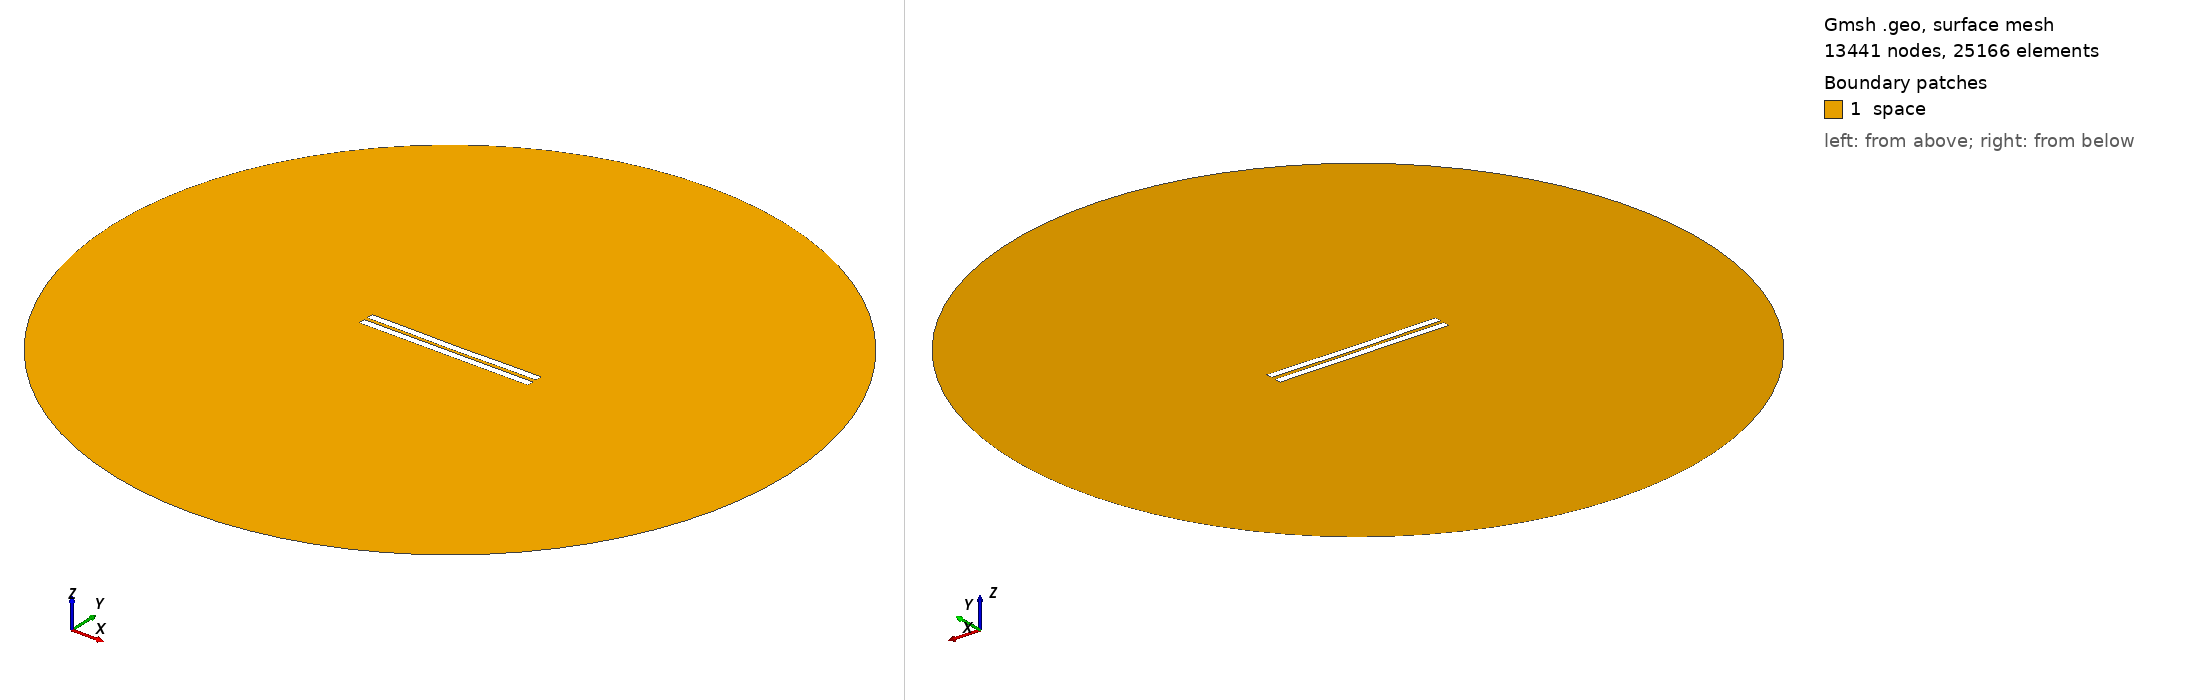

Gmsh geometry script, surface-meshed: 13441 nodes, 25166 surface elements. Boundary patches (legend numbers): 1 space. Left view from above one corner, right view from below the opposite corner. Legend entries are the model's physical surfaces. The drawing asked Gmsh for element sizes between 1% and 20% of the model's largest extent; the script's own settings can give other sizes.

=== 2139.geo (drawn) ===
//---------------------------------------
// Geometry kernel
//---------------------------------------

SetFactory("OpenCASCADE");



//---------------------------------------
// Parameters of the geometry
//---------------------------------------

// Overetch of the upper plate
overetch = 0.0;

// Distance between the plates
distance = 2.25;

// Discretization over the x axis (for the deformation)
nx = 50; 

// Length of the plate
L = 100 - overetch; 

// Number of modes
n = 4; 

// 1st mode coefficient
coeff(1) = 0.0;
beta(1) = 0.596864 * 3.1415926535 / L;

// 2nd mode coefficient
coeff(2) = -0.15;
beta(2) = 1.49418 * 3.1415926535 / L;

// 3rd mode coefficient
coeff(3) = 0.0;
beta(3) = 2.50025 * 3.1415926535 / L;

// 4th mode coefficient
coeff(4) = 0.07499999999999998;
beta(4) = 3.49999 * 3.1415926535 / L;



//---------------------------------------
// Upper plate (deformed rectangle)
//---------------------------------------

// Coordiantes of the upper plate
xmin = -50;
xmax = 50 - overetch;

// Height of the upper plate
yheight = 4 - 2 * overetch;

// Indexes of the points
UpperID[] = {};
LowerID[] = {};
LeftID[] = {};
RightID[] = {};

// Point index
p = 1;

// Horizontal edges
For i In {1:nx}
    x = xmin + (i-1)*(xmax - xmin)/(nx-1);

    y_bottom = distance / 2 + overetch;
    For j In {1:n}
        C = (Cosh(beta(j)*L) + Cos(beta(j)*L)) / (Sinh(beta(j)*L) + Sin(beta(j)*L));
        y_bottom  = y_bottom + coeff(j) * (Cosh(beta(j)*(x+50)) - Cos(beta(j)*(x+50)) - C * (Sinh(beta(j)*(x+50)) - Sin(beta(j)*(x+50))));
    EndFor

    y_top = y_bottom + yheight;

    Point(p) = {x, y_top, 0, 1.0};
    UpperID[i] = p;
    p = p + 1;

    Point(p) = {x, y_bottom, 0, 1.0};
    LowerID[i] = p;
    p = p + 1;
EndFor

// Create point lists
UpperPts[] = {}; LowerPts[] = {};
For i In {1:nx}
  UpperPts[] += {UpperID[i]};
  LowerPts[] += {LowerID[i]};
EndFor

// Build splines
Spline(1) = {UpperPts[]};
Spline(2) = {LowerPts[]};
Line(3) = {LowerPts[nx-1], UpperPts[nx-1]};
Line(4) = {LowerPts[0], UpperPts[0]};

// Build the plane surface
Curve Loop(1) = {2, 3, -1, -4};
Plane Surface(1) = {1};



//---------------------------------------
// Lower plate (rectangle)
//---------------------------------------

// Vertices
Point(1001) = {-50, -1, 0, 1.0};
Point(1002) = { 50, -1, 0, 1.0};
Point(1003) = { 50,  -5, 0, 1.0};
Point(1004) = {-50,  -5, 0, 1.0};

// Edges
Line(5) = {1001, 1002};
Line(6) = {1002, 1003};
Line(7) = {1003, 1004};
Line(8) = {1004, 1001};

// Plane surface
Line Loop(2) = {5, 6, 7, 8};
Plane Surface(2) = {2}; 



//---------------------------------------
// Outer (fictious) boundary
//---------------------------------------

// Points
Point(1005) = {0, 0, 0};       // Center
Point(1006) = {200, 0, 0};     // Start point
Point(1007) = {0, 200, 0};     // 90 degrees
Point(1008) = {-200, 0, 0};    // 180 degrees
Point(1009) = {0, -200, 0};    // 270 degrees

// Circle arcs (each needs start, center, end)
Circle(9) = {1006, 1005, 1007};
Circle(10) = {1007, 1005, 1008};
Circle(11) = {1008, 1005, 1009};
Circle(12) = {1009, 1005, 1006};

// Plane surface for the entire domain
Curve Loop(3) = {9, 10, 11, 12};
Surface(3) = {3};

// Subtract the plates from the whole domain to obtain the actual domain where we want to solve the equations
BooleanDifference{ Surface{3}; Delete; }{ Surface{1}; Surface{2}; Delete; }




//---------------------------------------
// Transfinite Lines/Curves
//---------------------------------------

// Set the number of points on the boundaries
r = 7;

// Plates
Transfinite Curve {1, 2} = 50*r Using Progression 1;
Transfinite Curve {3, 4} = 2*r Using Progression 1;
Transfinite Line {5, 7} = 50*r Using Progression 1;
Transfinite Line {6, 8} = 2*r Using Progression 1;

// Outer boundary
Transfinite Line {9, 10, 11, 12} = 20 Using Progression 1;



//---------------------------------------
// Physical groups
//---------------------------------------                

// Physical curves (boundaries)
Physical Line("force_segment", 10) = {2};
Physical Line("upper_plate", 11) = {1, 3, 4};
Physical Line("lower_plate", 12) = {5, 6, 7, 8};
Physical Line("boundary", 20) = {9, 10, 11, 12};

// Physical Surfaces
Physical Surface("space", 30) = {3};



//---------------------------------------
// 6. Generate the Mesh
//---------------------------------------

// 2D mesh generation
Mesh 2;
